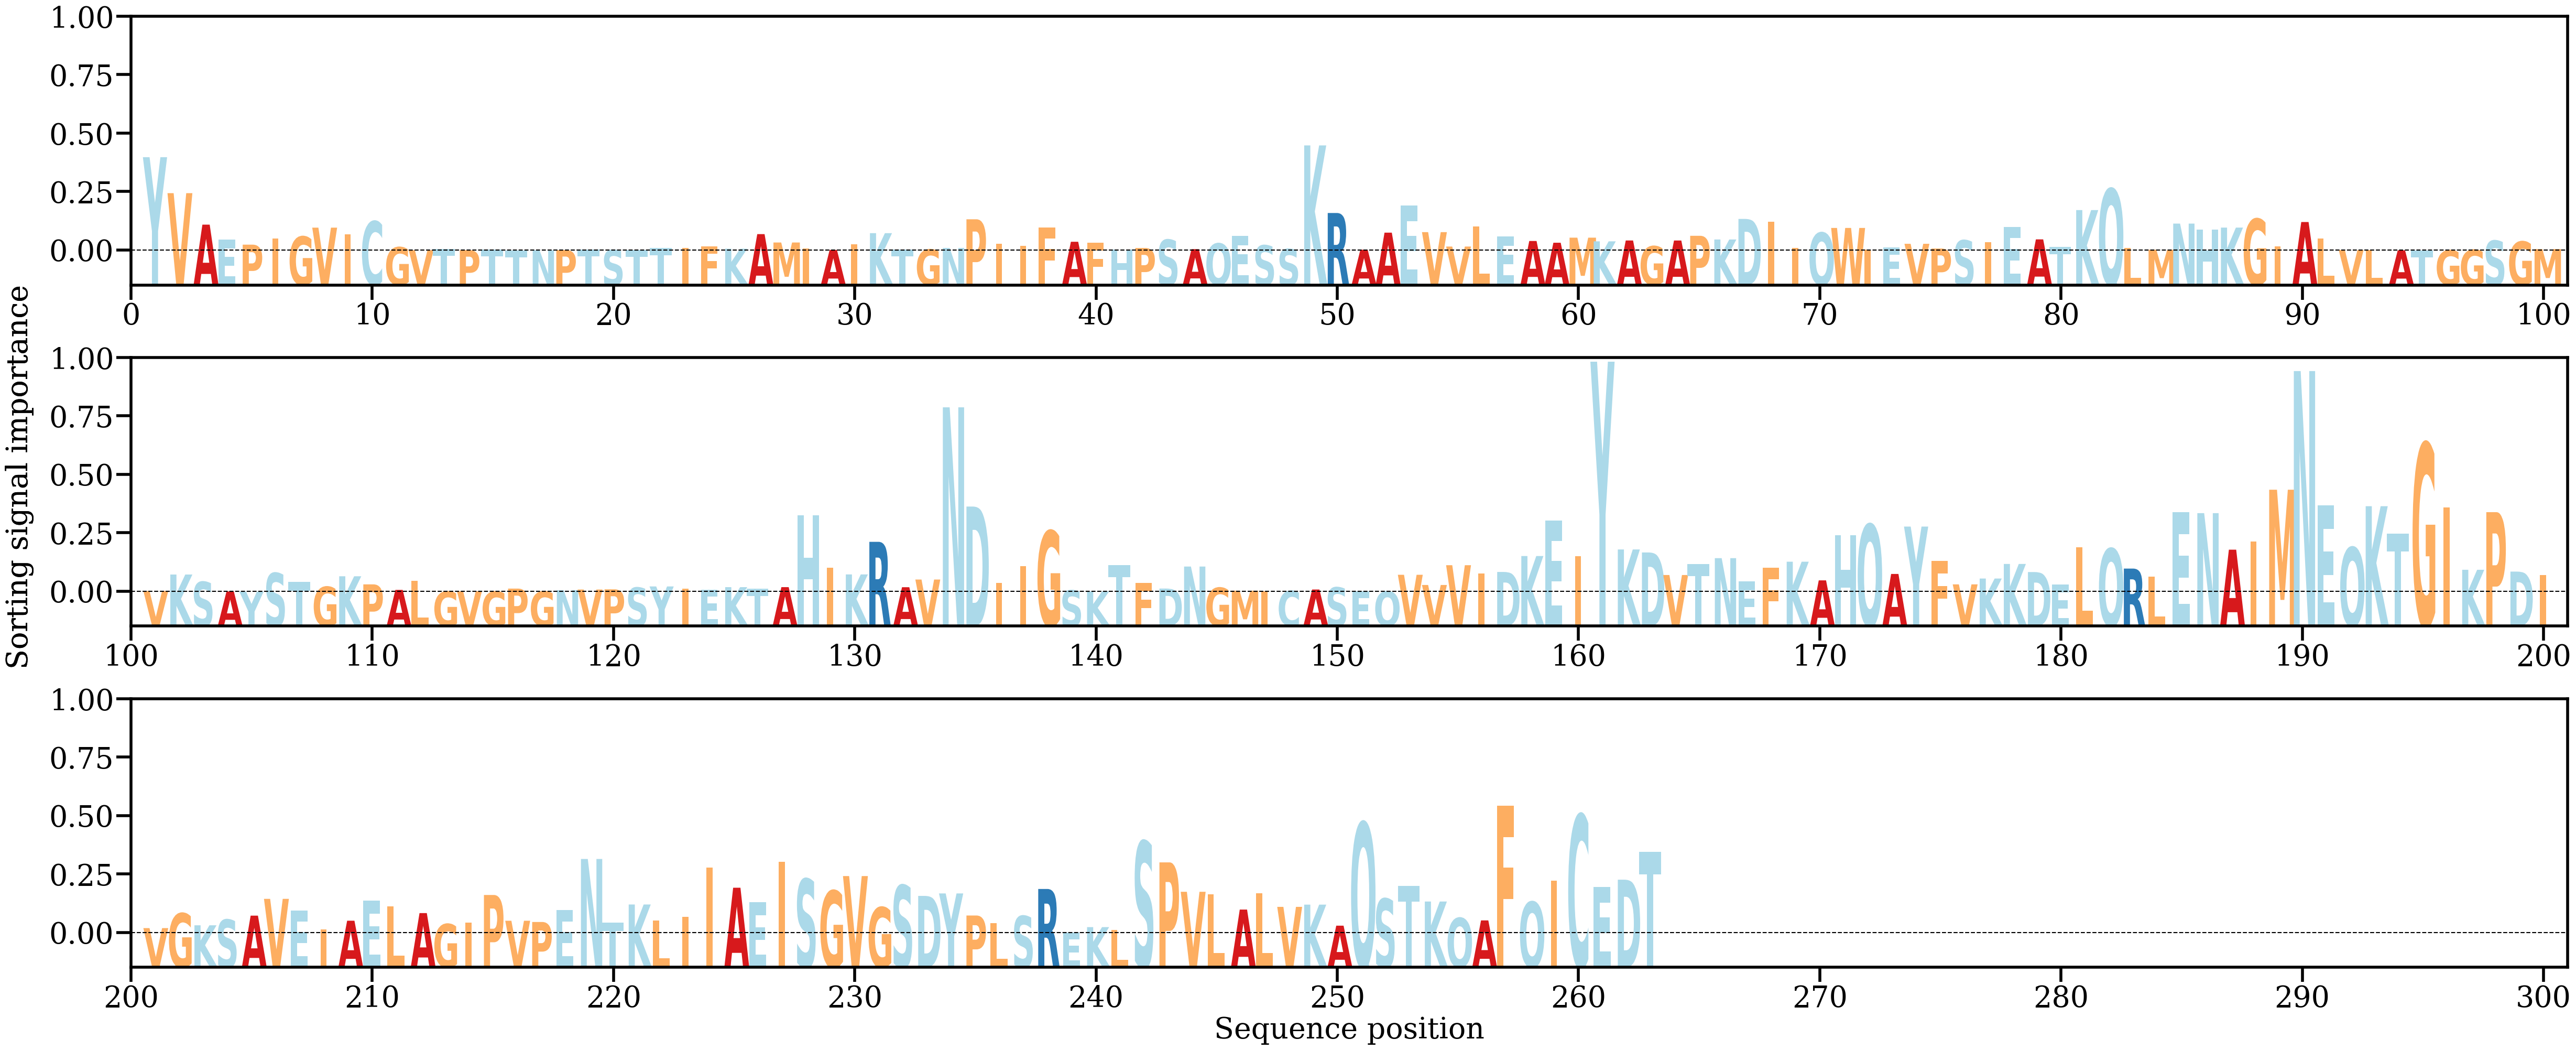

Values plotted in this chart, from the file beside it:
AA, Alpha
Y, [0.01414649]
V, [0.00868982]
A, [0.00391531]
E, [0.00167247]
P, [0.00087986]
I, [0.00184288]
G, [0.00210834]
V, [0.0034593]
I, [0.00246457]
C, [0.0044153]
G, [0.00049236]
V, [4.033363e-05]
T, [0.00022125]
P, [4.425192e-05]
T, [0.00016803]
T, [8.862661e-06]
N, [2.7928985e-05]
P, [6.194394e-05]
T, [0.00011683]
S, [6.397642e-05]
T, [2.292459e-05]
T, [0.0003441]
I, [0.0004145]
F, [0.00062621]
K, [0.00026481]
A, [0.00247755]
M, [0.00120742]
I, [0.00029424]
A, [8.024791e-05]
I, [0.00092593]
K, [0.00262386]
T, [0.00016571]
G, [0.00014343]
N, [0.0003822]
P, [0.00472637]
I, [0.00100737]
I, [0.00067373]
F, [0.00352014]
A, [0.00131793]
F, [0.00119721]
H, [0.00015796]
P, [0.00037543]
S, [0.00162992]
A, [0.00019919]
Q, [0.00106121]
E, [0.0022309]
S, [0.00077785]
S, [0.00021715]
K, [0.01593129]
R, [0.00568056]
A, [0.00011322]
A, [0.00270051]
E, [0.00678755]
V, [0.00277897]
V, [0.00059205]
L, [0.00362368]
E, [0.00214361]
A, [0.00143698]
A, [0.00117237]
M, [0.00193988]
... 203 more rows
